4-way image classification set "dataset_merged" from GitHub (fatmanurpolat15/SAS); label vocabulary: diger, enkaz, kaya, mayin.

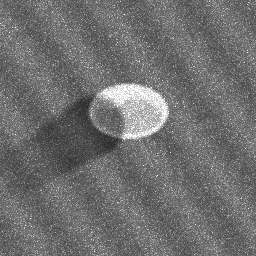
Label: mayin

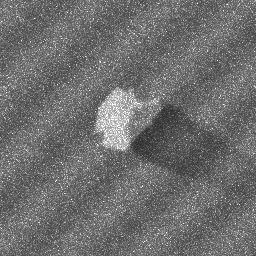
Label: kaya

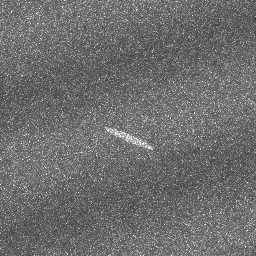
Label: diger

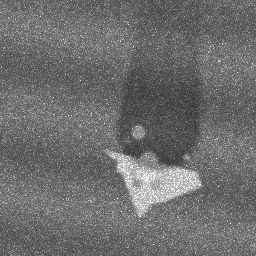
Label: kaya

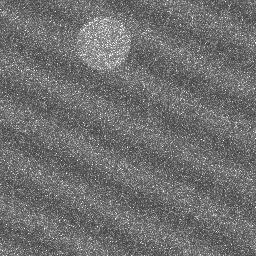
Label: diger

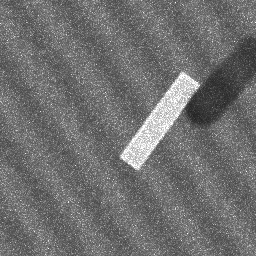
Label: enkaz
